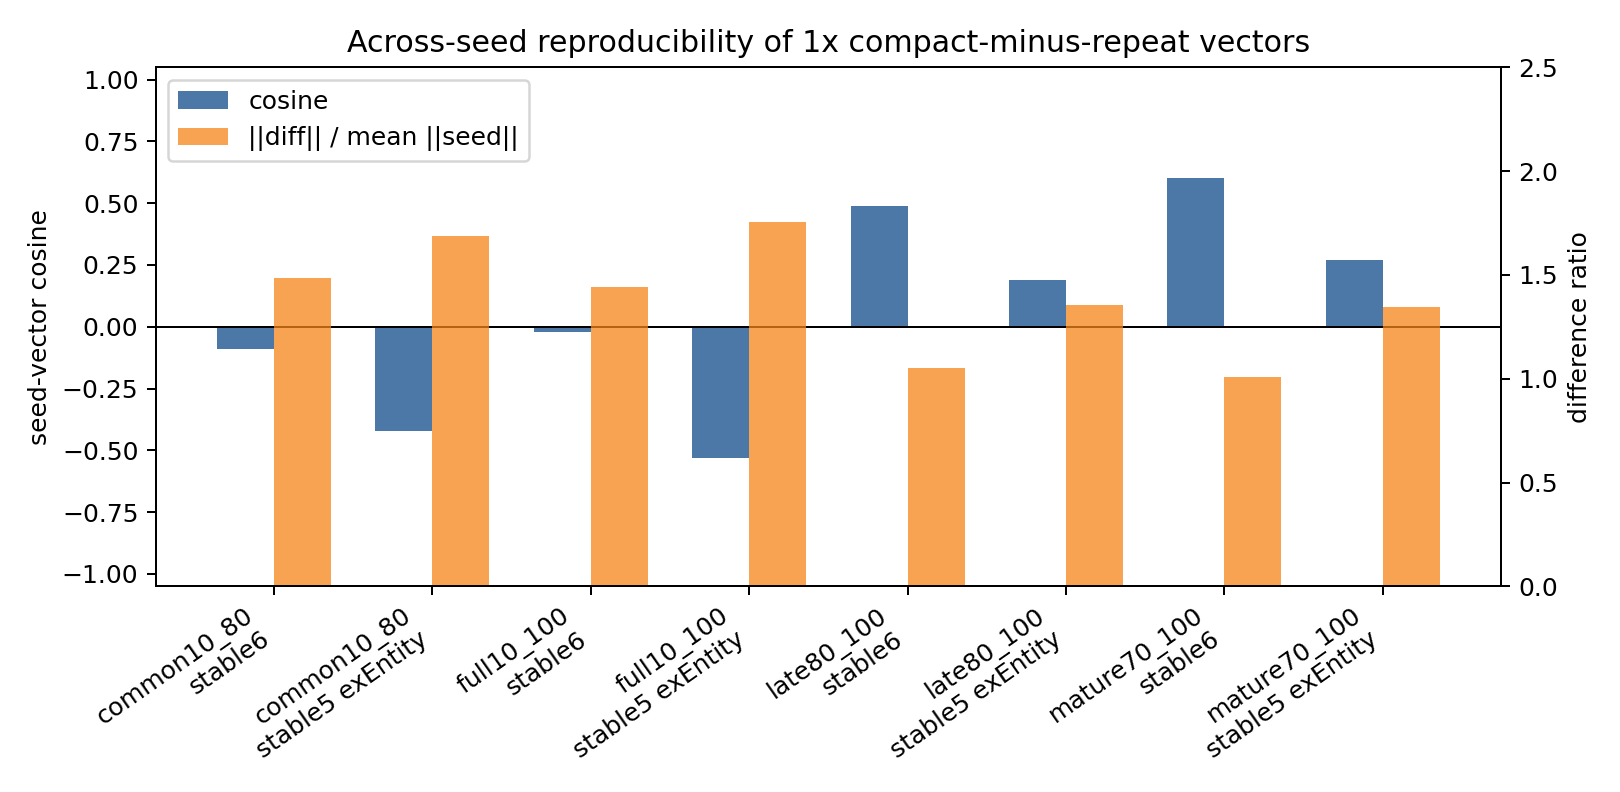

The table this chart was drawn from, first rows:
window, family_set, n_checkpoints, seed43022_net, seed43122_net, seed43022_rms, seed43122_rms, seed43022_l2, seed43122_l2, difference_l2, difference_over_mean_seed_l2, cosine, centered_cosine, centered_difference_l2, centered_difference_over_mean_centered_s…, seed43022_vector_json, seed43122_vector_json
common10_80, stable6, 8, -0.0625, 0.01906, 0.5356, 0.6577, 1.312, 1.611, 2.169, 1.484, -0.09175, -0.08902, 2.16, 1.483, {"BLiMP": -0.20375000000000032, "COMPS":…, {"BLiMP": -0.8275000000000006, "COMPS": …
common10_80, stable5_exEntity, 8, -0.1868, -0.1514, 0.5308, 0.606, 1.187, 1.355, 2.146, 1.689, -0.4232, -0.5639, 2.145, 1.77, {"BLiMP": -0.20375000000000032, "COMPS":…, {"BLiMP": -0.8275000000000006, "COMPS": …
common10_80, stable4_exEntity_noReading, 8, -0.3406, -0.1059, 0.5534, 0.6567, 1.107, 1.313, 2.007, 1.658, -0.37, -0.6033, 1.951, 1.799, {"BLiMP": -0.20375000000000032, "COMPS":…, {"BLiMP": -0.8275000000000006, "COMPS": …
full10_100, stable6, 10, -0.01417, 0.09908, 0.5608, 0.7311, 1.374, 1.791, 2.281, 1.441, -0.02183, -0.01858, 2.264, 1.438, {"BLiMP": -0.3550000000000004, "COMPS": …, {"BLiMP": -0.8140000000000015, "COMPS": …
full10_100, stable5_exEntity, 10, -0.1698, -0.0945, 0.5105, 0.6433, 1.142, 1.438, 2.26, 1.752, -0.5292, -0.6196, 2.254, 1.804, {"BLiMP": -0.3550000000000004, "COMPS": …, {"BLiMP": -0.8140000000000015, "COMPS": …
full10_100, stable4_exEntity_noReading, 10, -0.3208, -0.01975, 0.5279, 0.6918, 1.056, 1.384, 2.104, 1.725, -0.4779, -0.6238, 2.016, 1.815, {"BLiMP": -0.3550000000000004, "COMPS": …, {"BLiMP": -0.8140000000000015, "COMPS": …
late80_100, stable6, 3, 0.2581, 0.3053, 0.6775, 0.9415, 1.66, 2.306, 2.081, 1.05, 0.4887, 0.4175, 2.078, 1.118, {"BLiMP": -0.7966666666666669, "COMPS": …, {"BLiMP": -0.6833333333333371, "COMPS": …
late80_100, stable5_exEntity, 3, 0.05567, 0.1357, 0.4778, 0.8932, 1.068, 1.997, 2.078, 1.356, 0.1901, 0.1756, 2.071, 1.364, {"BLiMP": -0.7966666666666669, "COMPS": …, {"BLiMP": -0.6833333333333371, "COMPS": …
late80_100, stable4_exEntity_noReading, 3, -0.03917, 0.3292, 0.4879, 0.9462, 0.9758, 1.892, 1.78, 1.241, 0.37, 0.4258, 1.62, 1.179, {"BLiMP": -0.7966666666666669, "COMPS": …, {"BLiMP": -0.6833333333333371, "COMPS": …
mature70_100, stable6, 4, 0.2944, 0.4085, 0.6377, 1.096, 1.562, 2.683, 2.144, 1.01, 0.6017, 0.5218, 2.126, 1.097, {"BLiMP": -0.6400000000000006, "COMPS": …, {"BLiMP": -0.7950000000000017, "COMPS": …
mature70_100, stable5_exEntity, 4, 0.1107, 0.1692, 0.4404, 0.9618, 0.9847, 2.151, 2.108, 1.345, 0.2719, 0.2389, 2.104, 1.371, {"BLiMP": -0.6400000000000006, "COMPS": …, {"BLiMP": -0.7950000000000017, "COMPS": …
mature70_100, stable4_exEntity_noReading, 4, 0.0175, 0.3337, 0.4289, 1.047, 0.8577, 2.094, 1.87, 1.267, 0.4522, 0.4637, 1.76, 1.238, {"BLiMP": -0.6400000000000006, "COMPS": …, {"BLiMP": -0.7950000000000017, "COMPS": …
